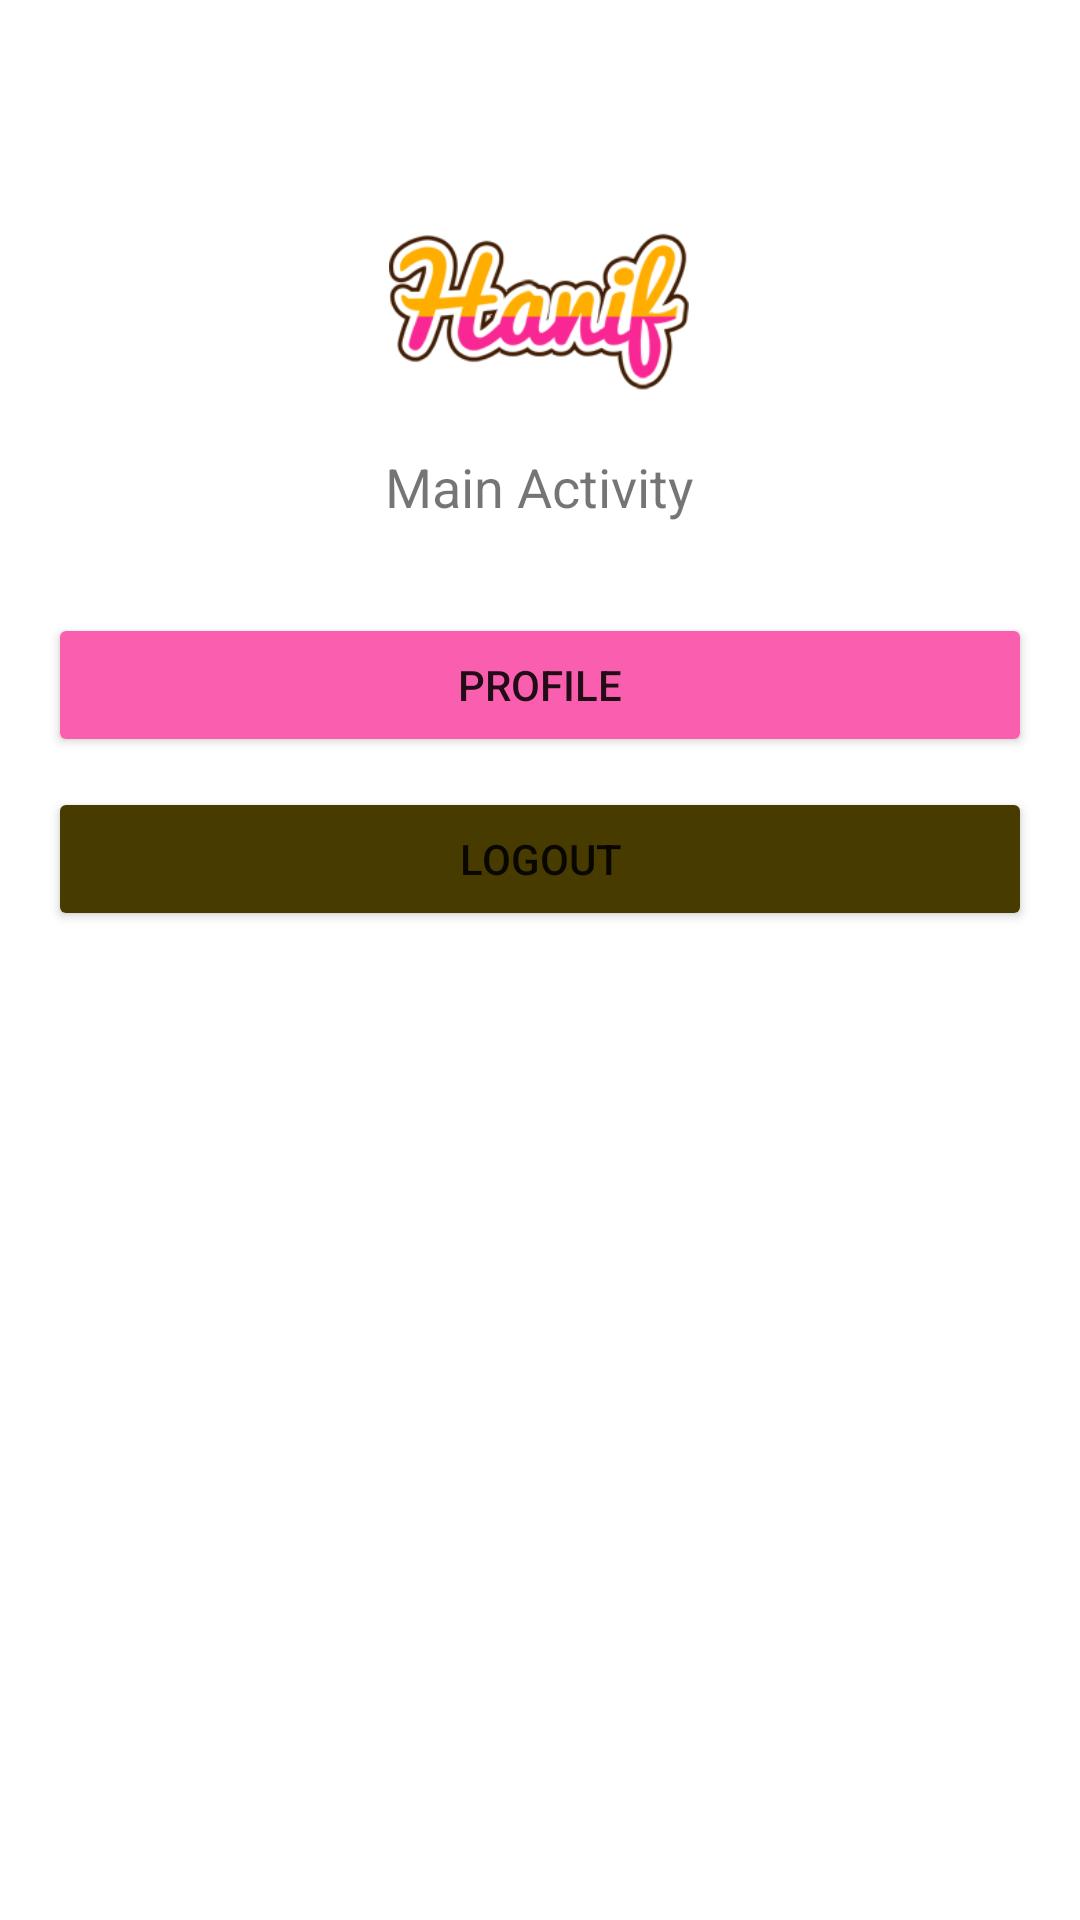

This screen was rendered from an Android layout file. Write that file and the resources it references.
<!-- AndroidManifest.xml: application theme Theme.Tugas110118414 -->
<!-- res/layout/activity_main.xml -->
<?xml version="1.0" encoding="utf-8"?>
<RelativeLayout xmlns:android="http://schemas.android.com/apk/res/android"
    xmlns:app="http://schemas.android.com/apk/res-auto"
    xmlns:tools="http://schemas.android.com/tools"
    android:layout_width="match_parent"
    android:layout_height="match_parent"
    tools:context=".MainActivity">

    <LinearLayout
        android:id="@+id/linear_logo"
        android:layout_width="wrap_content"
        android:layout_height="wrap_content"
        android:layout_centerHorizontal="true"
        android:orientation="vertical">


        <ImageView
            android:layout_width="100dp"
            android:layout_height="100dp"
            android:src="@drawable/hanif"
            android:layout_gravity="center_horizontal"
            android:layout_marginTop="50dp"/>

        <TextView
            android:layout_width="wrap_content"
            android:layout_height="wrap_content"
            android:text="Main Activity"
            android:textSize="18sp"/>

    </LinearLayout>

    <LinearLayout
        android:layout_width="match_parent"
        android:layout_height="wrap_content"
        android:layout_below="@+id/linear_logo"
        android:layout_marginLeft="16dp"
        android:layout_marginTop="30dp"
        android:layout_marginRight="16dp"
        android:orientation="vertical">

        <Button
            android:layout_width="match_parent"
            android:layout_height="wrap_content"
            android:text="Profile"
            android:onClick="linkToProfile"
            android:backgroundTint="#FA5FAF"
            />

        <Button
            android:layout_width="match_parent"
            android:layout_height="wrap_content"
            android:text="Logout"
            android:layout_marginTop="10dp"
            android:onClick="linkToLogin"
            android:backgroundTint="#473B00"
            />
    </LinearLayout>

</RelativeLayout>
<!-- resources referenced by this layout -->
<resources>
  <!-- drawable hanif: png bitmap (drawable, 19150 bytes) -->
  <style name="Theme.Tugas110118414" parent="Theme.MaterialComponents.DayNight.DarkActionBar">
          
          <item name="colorPrimary">@color/purple_500</item>
          <item name="colorPrimaryVariant">@color/purple_700</item>
          <item name="colorOnPrimary">@color/white</item>
          
          <item name="colorSecondary">@color/teal_200</item>
          <item name="colorSecondaryVariant">@color/teal_700</item>
          <item name="colorOnSecondary">@color/black</item>
          
          <item name="android:statusBarColor" tools:targetApi="l">?attr/colorPrimaryVariant</item>
          
      </style>
  <color name="purple_500">#FF6200EE</color>
  <color name="purple_700">#FF3700B3</color>
  <color name="white">#FFFFFFFF</color>
  <color name="teal_200">#FF03DAC5</color>
  <color name="teal_700">#FF018786</color>
  <color name="black">#FF000000</color>
</resources>
